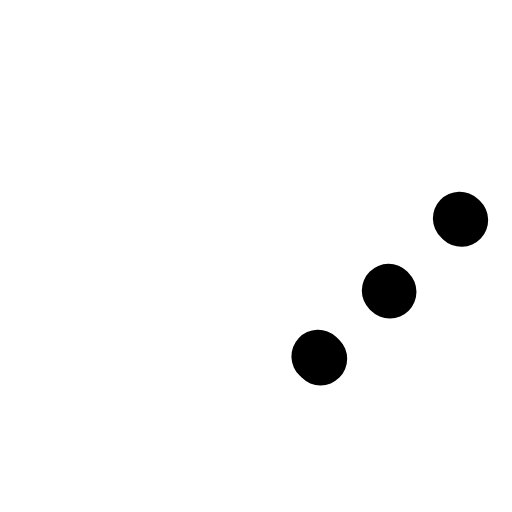
t = 0.00 s
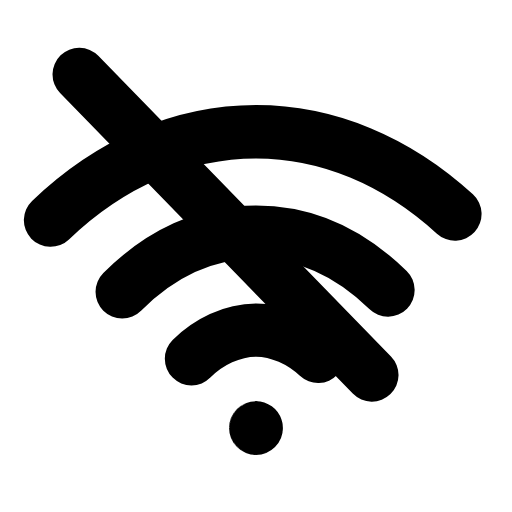
t = 0.24 s
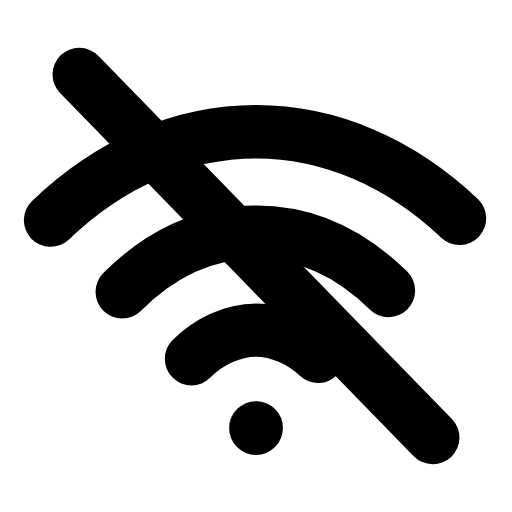
t = 0.47 s
t = 0.68 s: frame unchanged from t = 0.47 s, image omitted
t = 0.93 s: frame unchanged from t = 0.47 s, image omitted
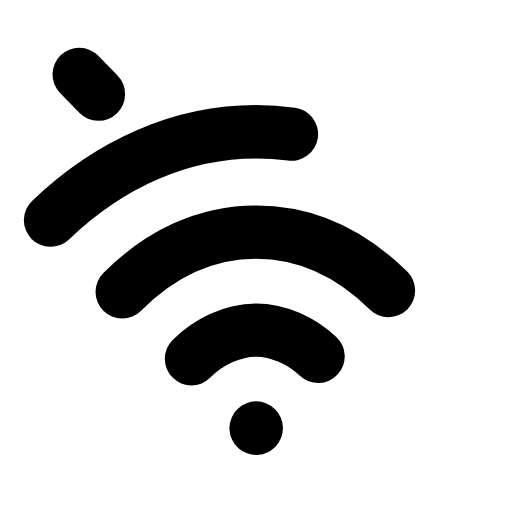
t = 1.04 s

The animated SVG that drew these frames (rendered in a browser with its animation timeline set to each time). Animation: 5 SMIL elements (animate=5); one cycle of 1.40 s, repeats indefinitely.

<svg xmlns="http://www.w3.org/2000/svg" width="24" height="24" viewBox="0 0 24 24" fill="none"><g transform="translate(-1.44 -1.44) scale(1.12)"><path stroke="currentColor" stroke-width="2.232" stroke-linecap="round" stroke-linejoin="round" fill="none" d="M9.3 16.3C10 15.6 11 15.1 12 15.1S14 15.6 14.7 16.3" pathLength="1" stroke-dasharray="1"><animate attributeName="stroke-dashoffset" values="1;1;0;0;0;0;1;1;1" keyTimes="0;0;0.189;0.45;0.6;0.774;0.9;0.9;1" dur="1.4s" repeatCount="indefinite" calcMode="spline" keySplines="0.16 1 0.3 1;0.16 1 0.3 1;0.16 1 0.3 1;0.16 1 0.3 1;0.16 1 0.3 1;0.16 1 0.3 1;0.16 1 0.3 1;0.16 1 0.3 1"/></path><path stroke="currentColor" stroke-width="2.232" stroke-linecap="round" stroke-linejoin="round" fill="none" d="M6.4 13.5C8 11.9 9.9 11 12 11S16 11.9 17.6 13.5" pathLength="1" stroke-dasharray="1"><animate attributeName="stroke-dashoffset" values="1;1;0;0;0;0;1;1;1" keyTimes="0;0.0315;0.2205;0.45;0.6;0.753;0.879;0.9;1" dur="1.4s" repeatCount="indefinite" calcMode="spline" keySplines="0.16 1 0.3 1;0.16 1 0.3 1;0.16 1 0.3 1;0.16 1 0.3 1;0.16 1 0.3 1;0.16 1 0.3 1;0.16 1 0.3 1;0.16 1 0.3 1"/></path><path stroke="currentColor" stroke-width="2.232" stroke-linecap="round" stroke-linejoin="round" fill="none" d="M3.4 10.5C5.9 8.1 8.9 6.8 12 6.8S18.1 8.1 20.6 10.5" pathLength="1" stroke-dasharray="1"><animate attributeName="stroke-dashoffset" values="1;1;0;0;0;0;1;1;1" keyTimes="0;0.063;0.252;0.45;0.6;0.732;0.858;0.9;1" dur="1.4s" repeatCount="indefinite" calcMode="spline" keySplines="0.16 1 0.3 1;0.16 1 0.3 1;0.16 1 0.3 1;0.16 1 0.3 1;0.16 1 0.3 1;0.16 1 0.3 1;0.16 1 0.3 1;0.16 1 0.3 1"/></path><circle stroke="currentColor" stroke-width="2.232" stroke-linecap="round" stroke-linejoin="round" fill="none" cx="12" cy="19.2" r="0.01" pathLength="1" stroke-dasharray="1"><animate attributeName="stroke-dashoffset" values="1;1;0;0;0;0;1;1;1" keyTimes="0;0.0945;0.2835;0.45;0.6;0.711;0.837;0.9;1" dur="1.4s" repeatCount="indefinite" calcMode="spline" keySplines="0.16 1 0.3 1;0.16 1 0.3 1;0.16 1 0.3 1;0.16 1 0.3 1;0.16 1 0.3 1;0.16 1 0.3 1;0.16 1 0.3 1;0.16 1 0.3 1"/></circle><line stroke="currentColor" stroke-width="2.232" stroke-linecap="round" stroke-linejoin="round" fill="none" x1="4.6" y1="4.4" x2="19.4" y2="19.6" pathLength="1" stroke-dasharray="1"><animate attributeName="stroke-dashoffset" values="1;1;0;0;0;0;1;1;1" keyTimes="0;0.126;0.315;0.45;0.6;0.69;0.816;0.9;1" dur="1.4s" repeatCount="indefinite" calcMode="spline" keySplines="0.16 1 0.3 1;0.16 1 0.3 1;0.16 1 0.3 1;0.16 1 0.3 1;0.16 1 0.3 1;0.16 1 0.3 1;0.16 1 0.3 1;0.16 1 0.3 1"/></line></g></svg>
